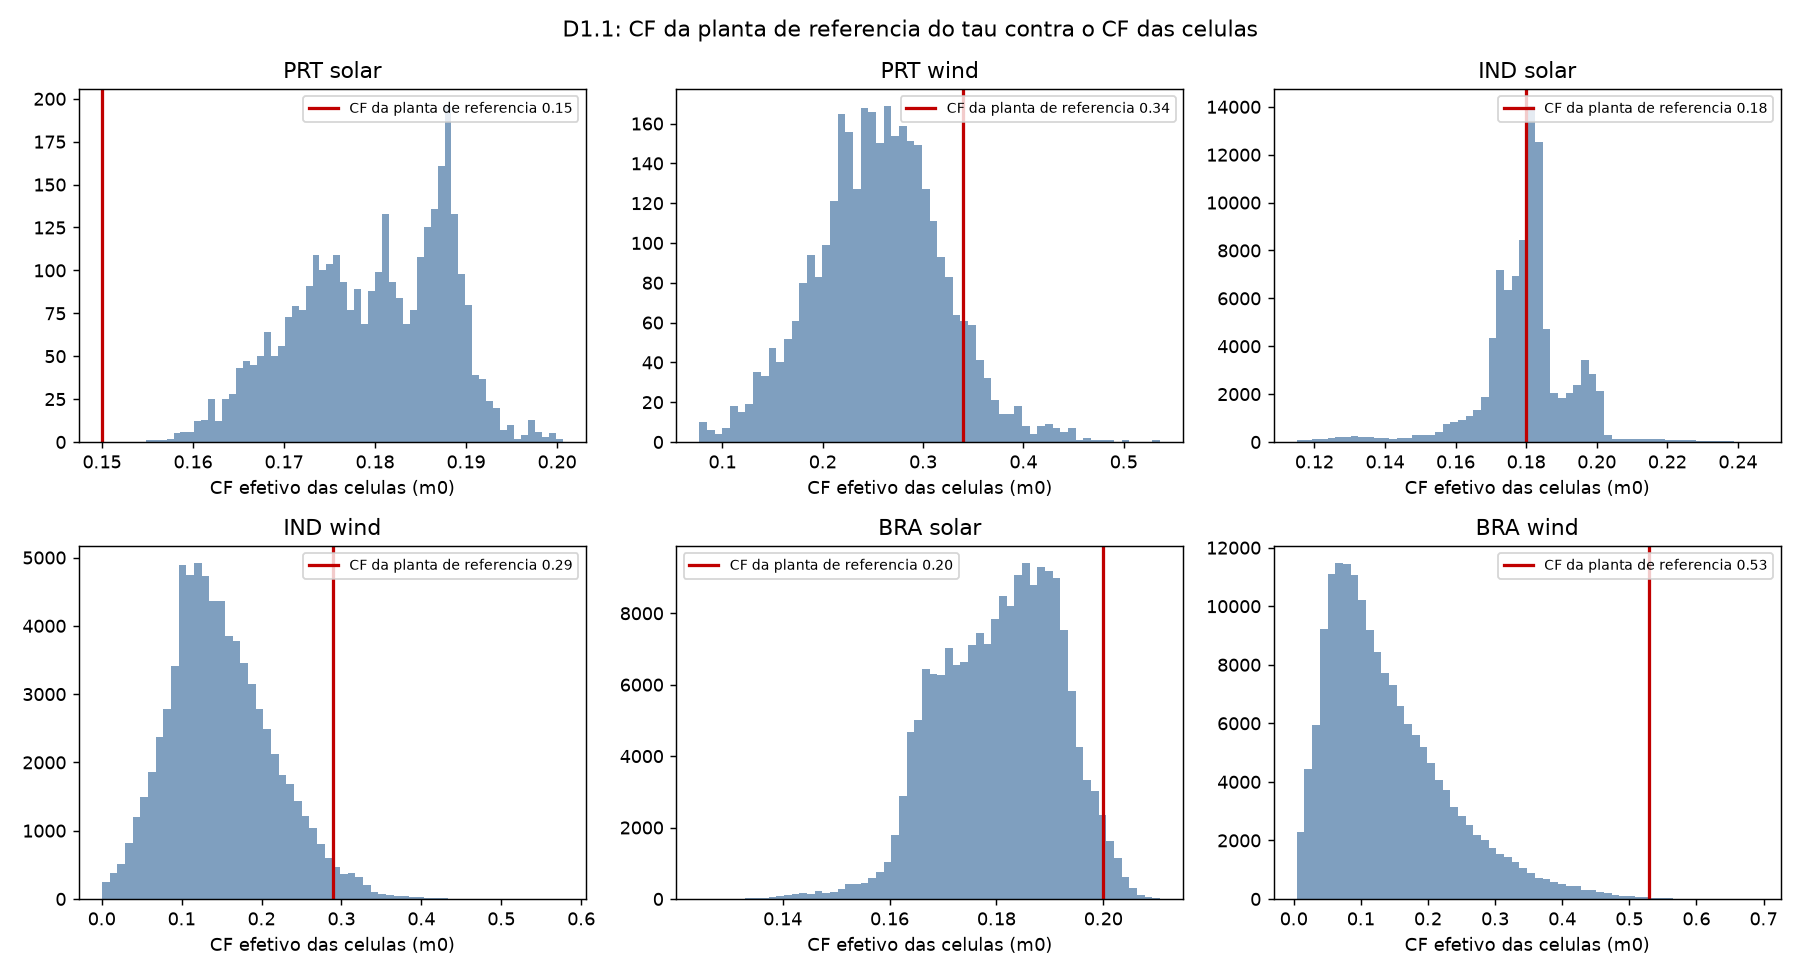

Values plotted in this chart, from the file beside it:
par, base, cf_referencia, percentil_do_cf_ref (celulas), frac_celulas_cf_maior_igual, frac_capacidade_cf_maior_igual, p10, p50, p90, p10_pond, p50_pond, p90_pond, n
PRT solar, cf_efetivo (energia nominal do kernel), 0.15, 0.0, 1.0, 1.0, 0.168, 0.1804, 0.1892, 0.1755, 0.1857, 0.1897, 3414
PRT solar, cf_F5 (CF gravado no F5, m0), 0.15, 0.0, 1.0, 1.0, 0.168, 0.1804, 0.1892, 0.1755, 0.1857, 0.1897, 3414
PRT wind, cf_efetivo (energia nominal do kernel), 0.34, 91.39, 0.08613, 0.05075, 0.175, 0.2562, 0.3346, 0.1965, 0.2633, 0.3222, 3332
PRT wind, cf_F5 (CF gravado no F5, m0), 0.34, 91.39, 0.08613, 0.05075, 0.175, 0.2562, 0.3346, 0.1965, 0.2633, 0.3222, 3332
IND solar, cf_efetivo (energia nominal do kernel), 0.18, 45.31, 0.5469, 0.8054, 0.1683, 0.1808, 0.1961, 0.1762, 0.1885, 0.2, 93490
IND solar, cf_F5 (CF gravado no F5, m0), 0.18, 45.31, 0.5469, 0.8054, 0.1683, 0.1808, 0.1961, 0.1762, 0.1885, 0.2, 93490
IND wind, cf_efetivo (energia nominal do kernel), 0.29, 97.2, 0.02803, 0.04989, 0.07212, 0.1423, 0.239, 0.1006, 0.1714, 0.2632, 75535
IND wind, cf_F5 (CF gravado no F5, m0), 0.29, 97.2, 0.02803, 0.04989, 0.07212, 0.1423, 0.239, 0.1006, 0.1714, 0.2632, 75535
BRA solar, cf_efetivo (energia nominal do kernel), 0.2, 97.52, 0.02479, 0.05538, 0.1659, 0.1816, 0.1942, 0.1714, 0.1858, 0.1978, 190001
BRA solar, cf_F5 (CF gravado no F5, m0), 0.2, 97.52, 0.02479, 0.05538, 0.1659, 0.1816, 0.1942, 0.1714, 0.1858, 0.1978, 190001
BRA wind, cf_efetivo (energia nominal do kernel), 0.53, 99.93, 0.0006718, 0.0008353, 0.04493, 0.118, 0.2673, 0.05984, 0.1366, 0.285, 171181
BRA wind, cf_F5 (CF gravado no F5, m0), 0.53, 99.93, 0.0006718, 0.0008353, 0.04493, 0.118, 0.2673, 0.05984, 0.1366, 0.285, 171181
